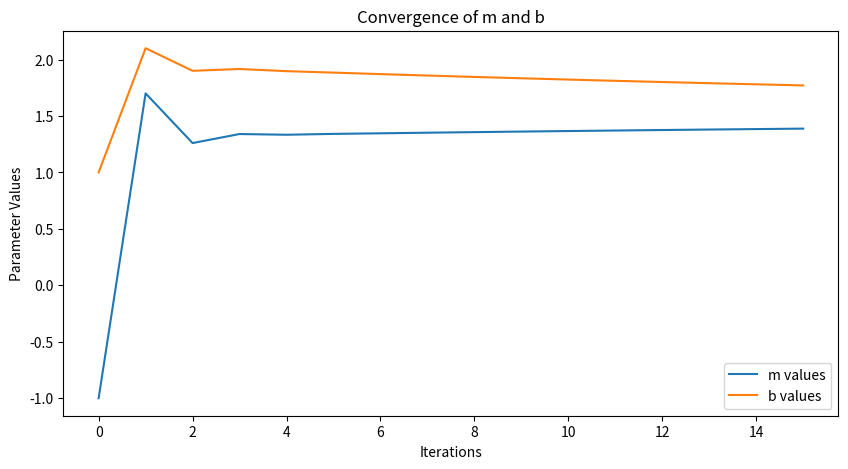

This chart was generated by the following Python code:
import numpy as np
import matplotlib.pyplot as plt

# Function to compute the gradients of the cost function with respect to m and b
def compute_gradients(m, b, X, Y):
    """
    Computes the gradients (derivatives) of the Mean Squared Error (MSE) cost function with respect to m and b.

    Parameters:
    - m: Slope of the linear regression model
    - b: Intercept of the linear regression model
    - X: Input feature values
    - Y: Actual target values

    Returns:
    - d_m: Gradient of the cost function with respect to m
    - d_b: Gradient of the cost function with respect to b
    """
    n = len(X)  # Number of data points
    Y_pred = m * X + b  # Predicted values based on current m and b
    d_m = (-2/n) * np.sum(X * (Y - Y_pred))  # Gradient with respect to m
    d_b = (-2/n) * np.sum(Y - Y_pred)  # Gradient with respect to b
    return d_m, d_b

# Gradient Descent function to optimize m and b
def gradient_descent(X, Y, m_init=-1, b_init=1, learning_rate=0.1, max_iter=1000, tolerance=1e-3):
    """
    Performs gradient descent to find the optimal values of m and b for linear regression.

    Parameters:
    - X: Input feature values
    - Y: Actual target values
    - m_init: Initial value of m (slope)
    - b_init: Initial value of b (intercept)
    - learning_rate: Step size for gradient descent updates
    - max_iter: Maximum number of iterations for gradient descent
    - tolerance: Threshold to stop the algorithm when the cost change is below this value

    Returns:
    - m: Final optimized value of m
    - b: Final optimized value of b
    - cost_history: History of cost values at each iteration
    - m_values: List of m values during the optimization
    - b_values: List of b values during the optimization
    """
    m, b = m_init, b_init  # Initialize m and b
    cost_history = []  # To store the cost at each iteration
    m_values, b_values = [m], [b]  # To store the intermediate m and b values
    
    # Perform gradient descent for the specified number of iterations
    for _ in range(max_iter):
        d_m, d_b = compute_gradients(m, b, X, Y)  # Compute gradients
        
        m_new = m - learning_rate * d_m  # Update m using the gradient and learning rate
        b_new = b - learning_rate * d_b  # Update b using the gradient and learning rate
        
        # Calculate the new cost (Mean Squared Error)
        cost = np.mean((Y - (m_new * X + b_new))**2)
        cost_history.append(cost)  # Record the cost value for this iteration
        
        # Check if the cost change is small enough to stop the algorithm
        if len(cost_history) > 1 and abs(cost_history[-1] - cost_history[-2]) < tolerance:
            break  # Stop if the change in cost is below the tolerance
        
        m, b = m_new, b_new  # Update m and b for the next iteration
        m_values.append(m)  # Store the updated m value
        b_values.append(b)  # Store the updated b value
    
    return m, b, cost_history, m_values, b_values

# Sample Data: X is the input feature and Y is the target value
X = np.array([1, 3])  # Input feature values
Y = np.array([3, 6])  # Actual target values

# Run Gradient Descent to optimize m and b for the given data
m_final, b_final, cost_history, m_values, b_values = gradient_descent(X, Y)

# Plotting the changes in m and b during the gradient descent optimization
plt.figure(figsize=(10, 5))  # Set the size of the plot
plt.plot(m_values, label='m values')  # Plot the values of m during the iterations
plt.plot(b_values, label='b values')  # Plot the values of b during the iterations
plt.xlabel('Iterations')  # Label for the x-axis
plt.ylabel('Parameter Values')  # Label for the y-axis
plt.legend()  # Display a legend to distinguish m and b values
plt.title('Convergence of m and b')  # Set the plot title
plt.show()  # Display the plot
